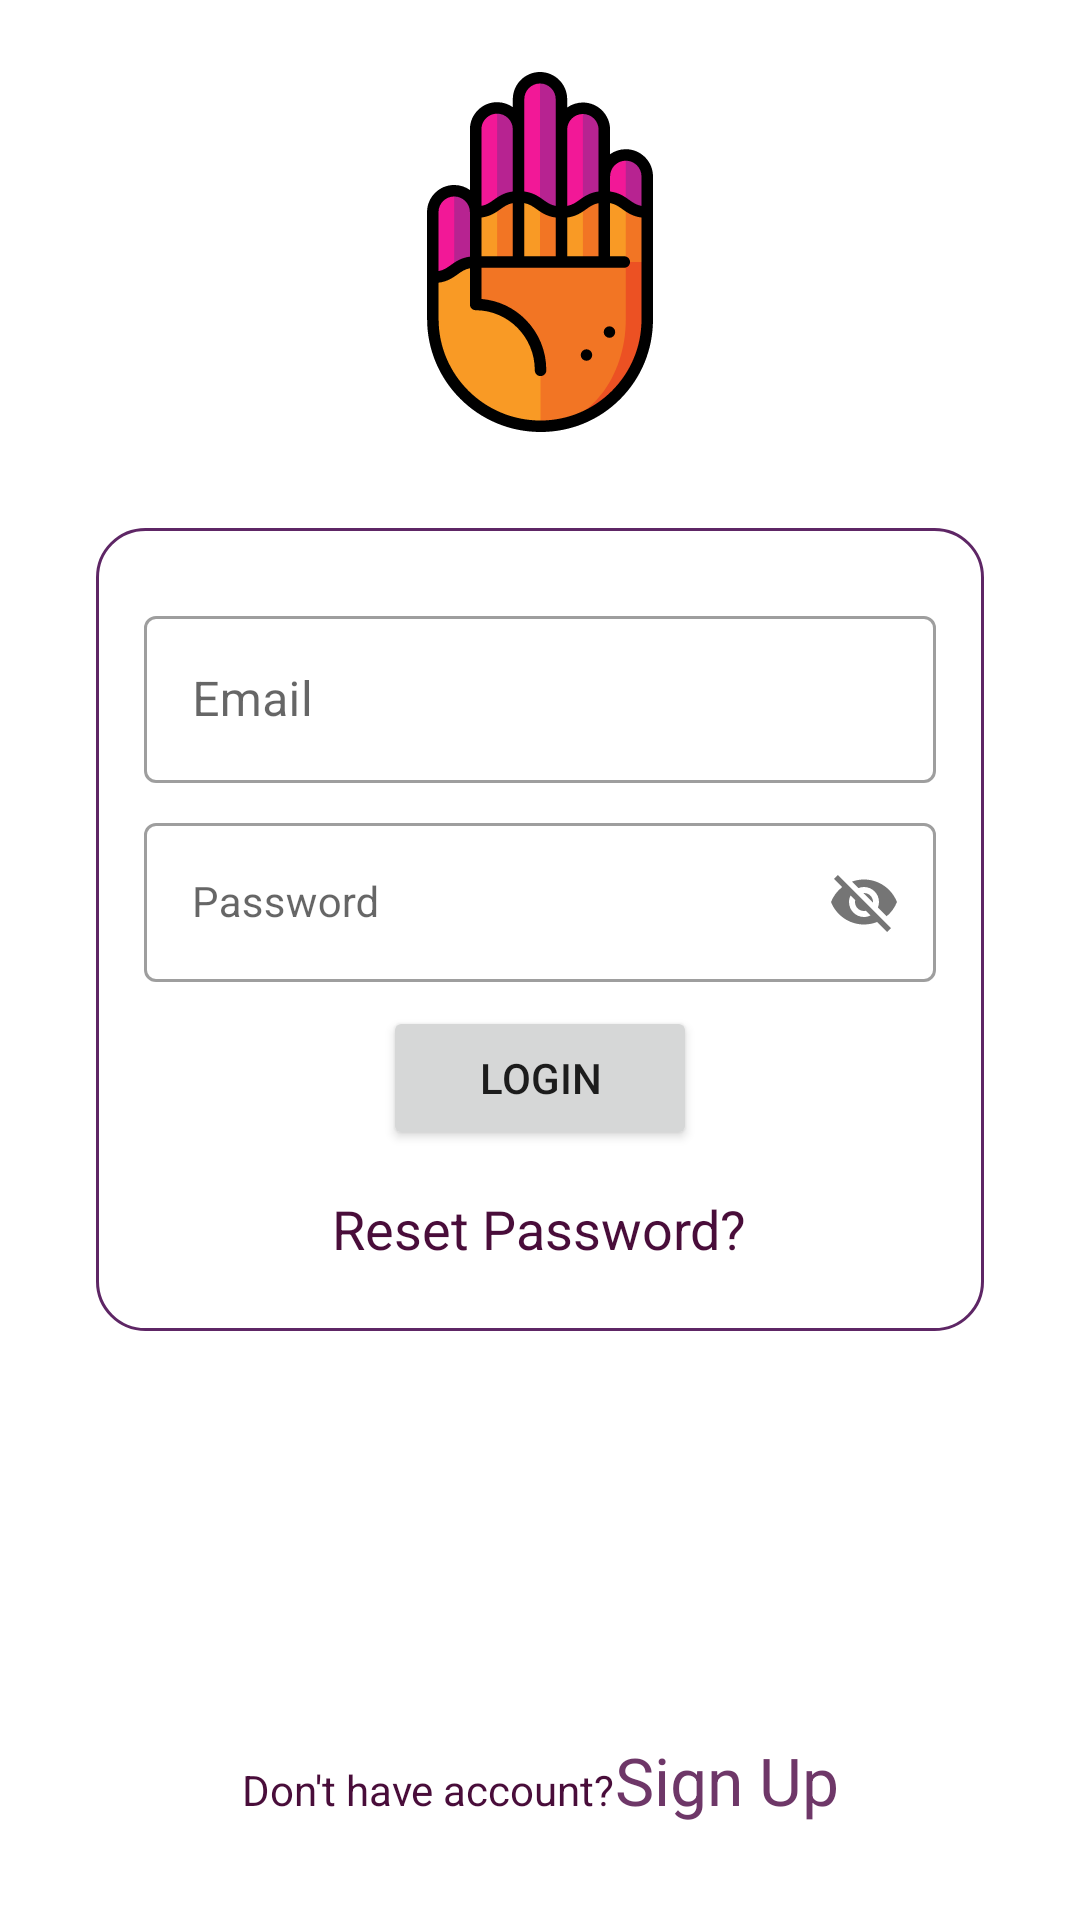

Write the Android layout XML for this screen, with the resource values it uses.
<!-- AndroidManifest.xml: application theme Theme.Help_Buddy_Chat_App -->
<!-- res/layout/activity_login.xml -->
<?xml version="1.0" encoding="utf-8"?>
<androidx.constraintlayout.widget.ConstraintLayout xmlns:android="http://schemas.android.com/apk/res/android"
    xmlns:app="http://schemas.android.com/apk/res-auto"
    xmlns:tools="http://schemas.android.com/tools"
    android:layout_width="match_parent"
    android:layout_height="match_parent"
    tools:context=".Login.LoginActivity">

    <include
        layout="@layout/progressbar"
        android:id="@+id/progressBarRequests"
        android:visibility="gone"/>

    <ImageView
        android:id="@+id/imageView"
        android:layout_width="120dp"
        android:layout_height="120dp"
        android:layout_marginTop="24dp"
        app:layout_constraintEnd_toEndOf="parent"
        app:layout_constraintStart_toStartOf="parent"
        app:layout_constraintTop_toTopOf="parent"
        app:srcCompat="@drawable/ic_app_logo" />

    <LinearLayout
        android:layout_width="match_parent"
        android:layout_height="wrap_content"
        android:layout_margin="32dp"
        android:background="@drawable/card_border"
        android:gravity="center"
        android:orientation="vertical"
        android:padding="16dp"
        app:layout_constraintEnd_toEndOf="parent"
        app:layout_constraintStart_toStartOf="parent"
        app:layout_constraintTop_toBottomOf="@+id/imageView">

        <com.google.android.material.textfield.TextInputLayout
            style="@style/Widget.MaterialComponents.TextInputLayout.OutlinedBox"
            android:layout_width="match_parent"
            android:layout_height="match_parent"
            android:layout_marginTop="8dp">

            <com.google.android.material.textfield.TextInputEditText
                android:id="@+id/etEmailReset"
                android:layout_width="match_parent"
                android:layout_height="wrap_content"
                android:hint="@string/enter_email" />
        </com.google.android.material.textfield.TextInputLayout>

        <com.google.android.material.textfield.TextInputLayout
            style="@style/Widget.MaterialComponents.TextInputLayout.OutlinedBox"
            android:layout_width="match_parent"
            android:layout_height="match_parent"
            android:layout_marginTop="8dp"
            app:passwordToggleEnabled="true">

            <com.google.android.material.textfield.TextInputEditText
                android:id="@+id/etNewPassword"
                style="@style/Widget.MaterialComponents.TextInputLayout.OutlinedBox"
                android:layout_width="match_parent"
                android:layout_height="wrap_content"
                android:layout_marginTop="8dp"
                android:hint="@string/enter_password" />
        </com.google.android.material.textfield.TextInputLayout>

        <Button
            android:id="@+id/btnChangePassword"
            android:layout_width="wrap_content"
            android:layout_height="wrap_content"
            android:layout_marginTop="8dp"
            android:onClick="onClick"
            android:paddingLeft="32dp"
            android:paddingRight="32dp"
            android:text="@string/login" />

        <TextView
            android:id="@+id/textView"
            android:layout_width="wrap_content"
            android:layout_height="wrap_content"
            android:layout_marginTop="8dp"
            android:onClick="resetPassClick"
            android:padding="6dp"
            android:text="@string/reset_password"
            android:textAppearance="@style/TextAppearance.AppCompat.Medium"
            android:textColor="@color/color_primary_dark"
            tools:ignore="TouchTargetSizeCheck" />

    </LinearLayout>

    <LinearLayout
        android:layout_width="wrap_content"
        android:layout_height="wrap_content"
        android:layout_marginStart="8dp"
        android:layout_marginEnd="8dp"
        android:layout_marginBottom="32dp"
        android:orientation="horizontal"
        app:layout_constraintBottom_toBottomOf="parent"
        app:layout_constraintEnd_toEndOf="parent"
        app:layout_constraintStart_toStartOf="parent">

        <TextView
            android:id="@+id/textView2"
            android:layout_width="wrap_content"
            android:layout_height="wrap_content"
            android:layout_weight="1"
            android:text="@string/no_account"
            android:textColor="@color/color_primary_dark" />

        <TextView
            android:id="@+id/txtSignUp"
            android:layout_width="wrap_content"
            android:layout_height="wrap_content"
            android:layout_weight="1"
            android:onClick="onClick"
            android:text="@string/sign_up"
            android:textAppearance="@style/TextAppearance.AppCompat.Large"
            android:textColor="@color/color_accent"
            android:textSize="22sp"
            tools:ignore="TouchTargetSizeCheck" />
    </LinearLayout>

</androidx.constraintlayout.widget.ConstraintLayout>
<!-- res/layout/progressbar.xml (included above) -->
<?xml version="1.0" encoding="utf-8"?>
<androidx.cardview.widget.CardView xmlns:android="http://schemas.android.com/apk/res/android"
    xmlns:app="http://schemas.android.com/apk/res-auto"
    android:layout_width="match_parent"
    android:layout_height="match_parent"
    android:background="#33FFFFFF"
    app:cardElevation="16dp">

    <LinearLayout
        android:layout_width="match_parent"
        android:layout_height="match_parent"
        android:gravity="center"
        android:orientation="vertical">

        <ProgressBar
            android:id="@+id/progressBarRequests"
            style="?android:attr/progressBarStyle"
            android:layout_width="wrap_content"
            android:layout_height="wrap_content" />

        <TextView
            android:id="@+id/tvLoading"
            android:layout_width="wrap_content"
            android:layout_height="wrap_content"
            android:layout_marginTop="8dp"
            android:text="@string/loading"
            android:textAppearance="@style/TextAppearance.AppCompat.Medium"
            android:textColor="@color/color_primary_dark"
            android:textStyle="bold" />
    </LinearLayout>
</androidx.cardview.widget.CardView>
<!-- resources referenced by this layout -->
<resources>
  <color name="color_accent">#6E3768</color>
  <color name="color_primary_dark">#490D3A</color>
  <!-- drawable card_border (drawable) -->
  <?xml version="1.0" encoding="utf-8"?>
  <shape xmlns:android="http://schemas.android.com/apk/res/android" android:shape="rectangle">
   <stroke android:width="1dp" android:color="@color/color_primary"/>
      <corners android:radius="16dp"/>
  </shape>
  <!-- drawable ic_app_logo: vector/xml drawable (drawable, 5830 chars, omitted) -->
  <string name="enter_email">Email</string>
  <string name="enter_password">Password</string>
  <string name="loading">Please wait…</string>
  <string name="login">Login</string>
  <string name="no_account">Don\'t have account?</string>
  <string name="reset_password">Reset Password?</string>
  <string name="sign_up">Sign Up</string>
  <style name="Theme.Help_Buddy_Chat_App" parent="Theme.MaterialComponents.DayNight.DarkActionBar">
          
          <item name="colorPrimary">@color/color_primary_dark</item>
          <item name="colorPrimaryVariant">@color/color_accent</item>
          <item name="colorOnPrimary">@color/white</item>
          
          <item name="colorSecondary">@color/teal_200</item>
          <item name="colorSecondaryVariant">@color/teal_700</item>
          <item name="colorOnSecondary">@color/black</item>
          
          <item name="android:statusBarColor" tools:targetApi="l">?attr/colorPrimaryVariant</item>
          
      </style>
  <color name="color_primary">#5E2665</color>
  <color name="white">#FFFFFFFF</color>
  <color name="teal_200">#FF03DAC5</color>
  <color name="teal_700">#FF018786</color>
  <color name="black">#FF000000</color>
</resources>
